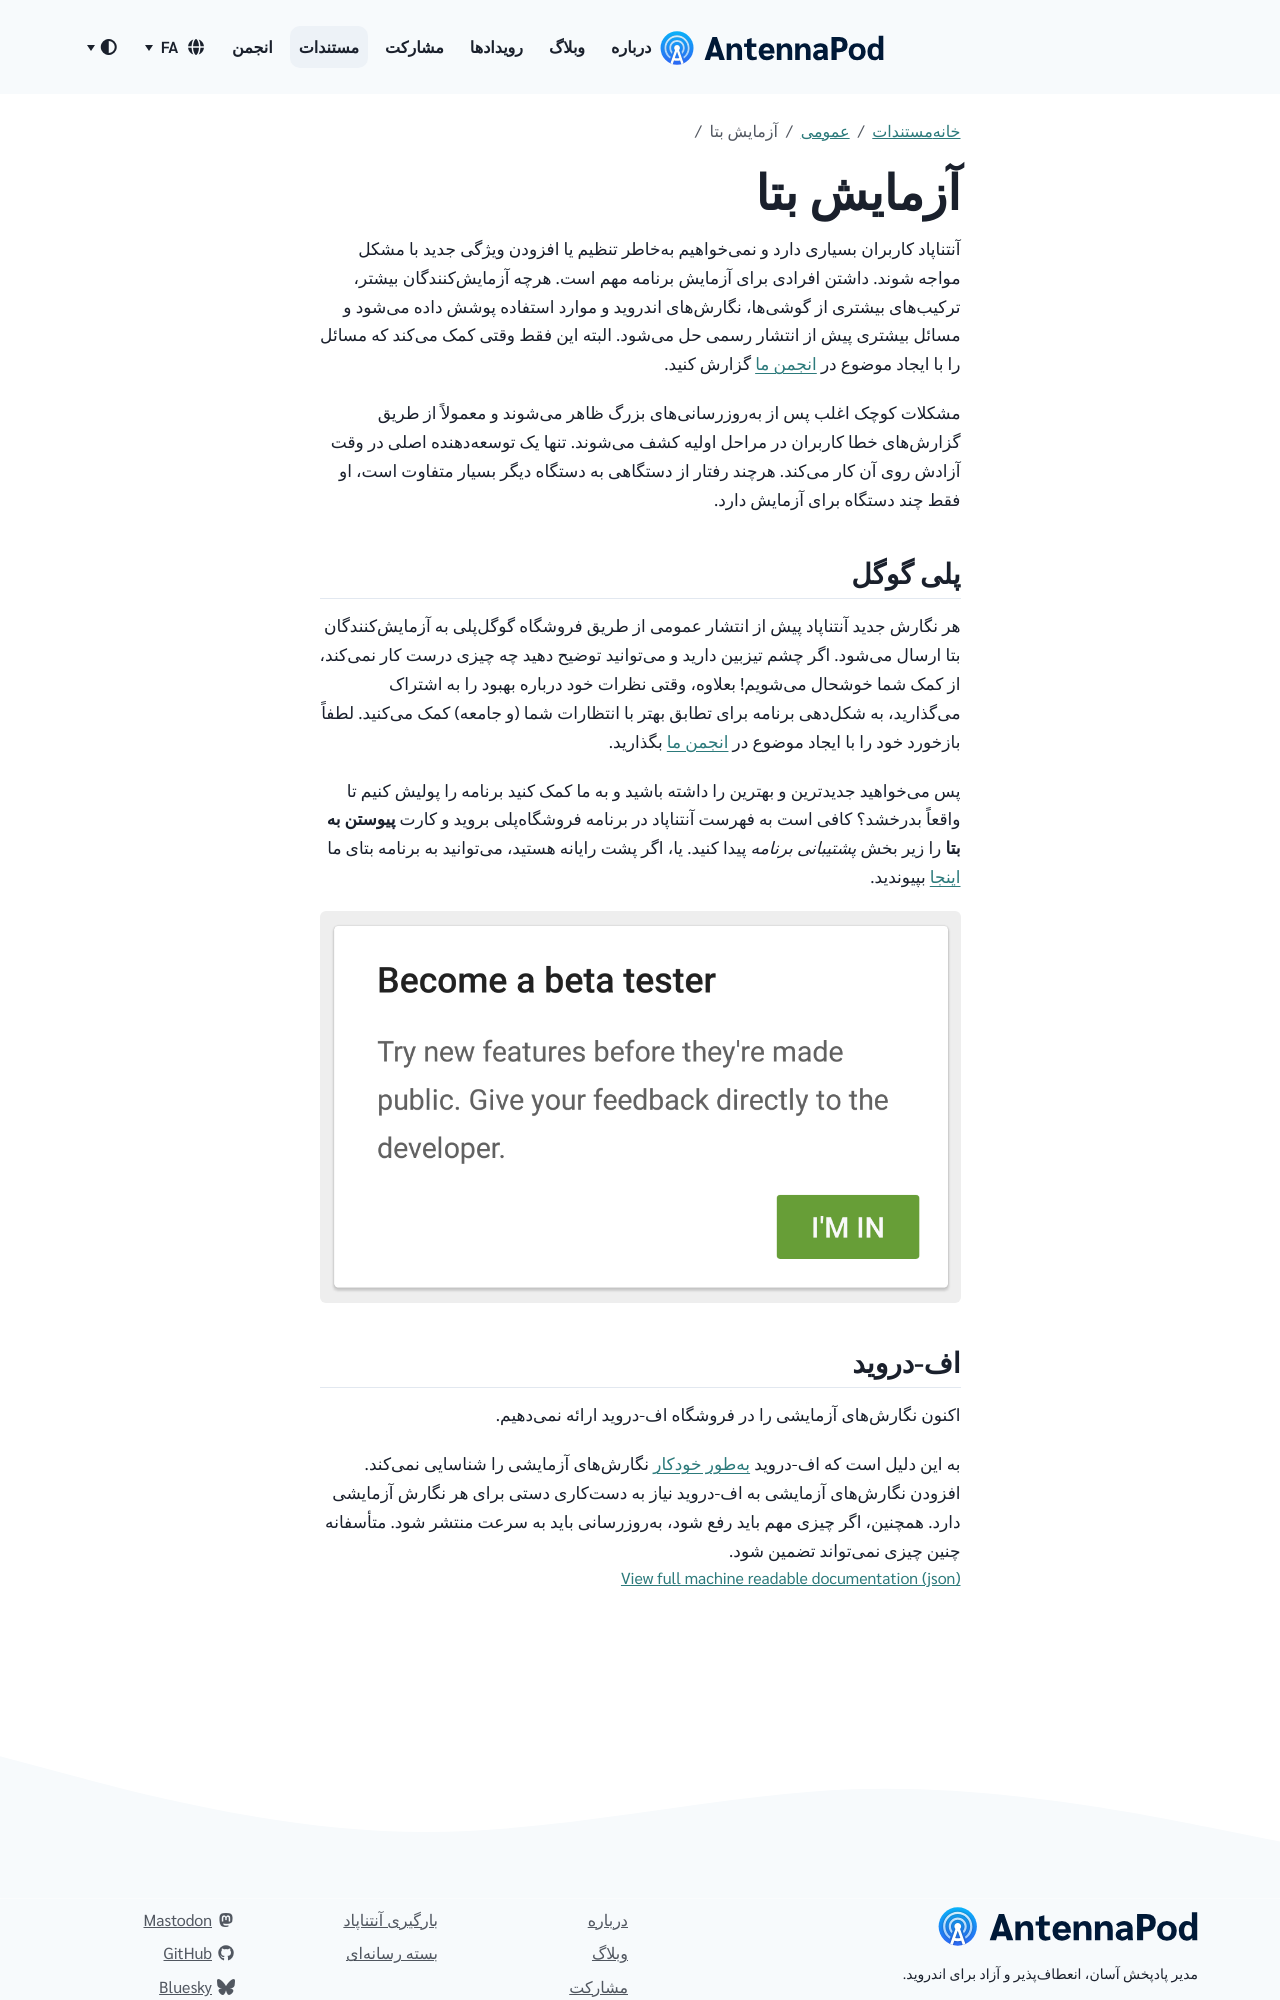

repository: AntennaPod/antennapod.github.io · page: fa/documentation/general/beta.html · generator: jekyll

آنتناپاد کاربران بسیاری دارد و نمیخواهیم بهخاطر تنظیم یا افزودن ویژگی جدید با مشکل مواجه شوند. داشتن افرادی برای آزمایش برنامه مهم است. هرچه آزمایشکنندگان بیشتر، ترکیبهای بیشتری از گوشیها، نگارشهای اندروید و موارد استفاده پوشش داده میشود و مسائل بیشتری پیش از انتشار رسمی حل میشود. البته این فقط وقتی کمک میکند که مسائل را با ایجاد موضوع در [انجمن ما](https://forum.antennapod.org/) گزارش کنید.

مشکلات کوچک اغلب پس از بهروزرسانیهای بزرگ ظاهر میشوند و معمولاً از طریق گزارشهای خطا کاربران در مراحل اولیه کشف میشوند. تنها یک توسعهدهنده اصلی در وقت آزادش روی آن کار میکند. هرچند رفتار از دستگاهی به دستگاه دیگر بسیار متفاوت است، او فقط چند دستگاه برای آزمایش دارد.

## پلی گوگل

هر نگارش جدید آنتناپاد پیش از انتشار عمومی از طریق فروشگاه گوگلپلی به آزمایشکنندگان بتا ارسال میشود. اگر چشم تیزبین دارید و میتوانید توضیح دهید چه چیزی درست کار نمیکند، از کمک شما خوشحال میشویم! بعلاوه، وقتی نظرات خود درباره بهبود را به اشتراک میگذارید، به شکلدهی برنامه برای تطابق بهتر با انتظارات شما (و جامعه) کمک میکنید. لطفاً بازخورد خود را با ایجاد موضوع در [انجمن ما](https://forum.antennapod.org/) بگذارید.

پس میخواهید جدیدترین و بهترین را داشته باشید و به ما کمک کنید برنامه را پولیش کنیم تا واقعاً بدرخشد؟ کافی است به فهرست آنتناپاد در برنامه فروشگاهپلی بروید و کارت **پیوستن به بتا** را زیر بخش *پشتیبانی برنامه* پیدا کنید. یا، اگر پشت رایانه هستید، میتوانید به برنامه بتای ما [اینجا](https://play.google.com/apps/testing/de.danoeh.antennapod) بپیوندید.

{% include image.html alt= "


     Become a beta tester - confirmation window in Google Play
    
     "

loc="/assets/images/documentation" file="project-beta.png" %}
